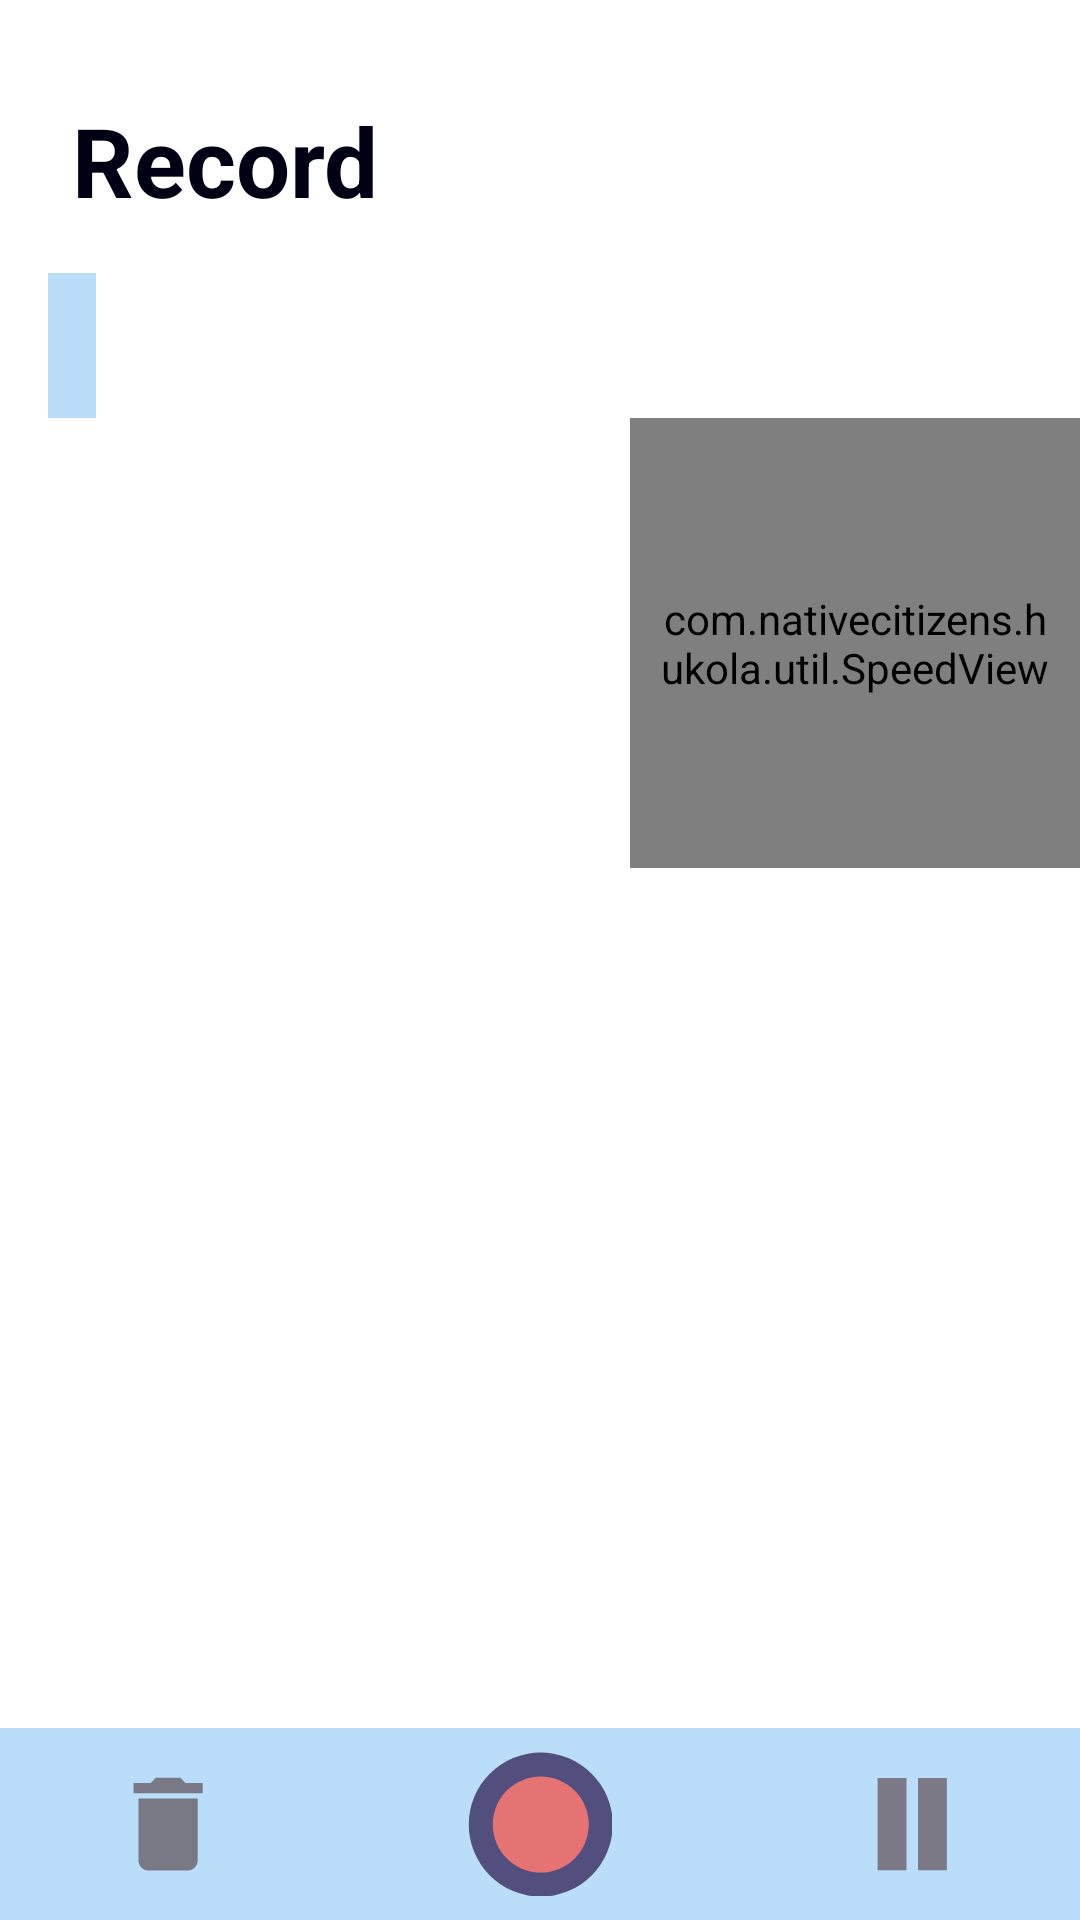

Produce the Android XML layout that renders to this screen, including the resource entries it uses.
<!-- AndroidManifest.xml: application theme AppTheme -->
<!-- res/layout/fragment_record.xml -->
<?xml version="1.0" encoding="utf-8"?>
<layout xmlns:android="http://schemas.android.com/apk/res/android" xmlns:tools="http://schemas.android.com/tools"
        xmlns:app="http://schemas.android.com/apk/res-auto">
    <data>

    </data>
    <androidx.constraintlayout.widget.ConstraintLayout
            android:layout_width="match_parent"
            android:layout_height="match_parent"
            tools:context=".record.RecordFragment"
            android:id="@+id/root">

        <androidx.appcompat.widget.LinearLayoutCompat
                android:layout_width="0dp"
                android:layout_height="wrap_content"
                app:layout_constraintStart_toStartOf="parent"
                app:layout_constraintTop_toTopOf="parent"
                app:layout_constraintEnd_toEndOf="parent"
                android:id="@+id/top_container"
                android:orientation="vertical">

            <androidx.appcompat.widget.AppCompatTextView
                    android:layout_width="wrap_content"
                    android:layout_height="wrap_content"
                    android:id="@+id/record_screen_title"
                    android:text="@string/record_screen_title"
                    android:textSize="@dimen/thirty_two_sp"
                    android:textStyle="bold"
                    android:textColor="@color/colorPrimaryDark"
                    android:layout_marginStart="@dimen/twenty_four_dp"
                    android:layout_marginTop="@dimen/thirty_two_dp"
            />
            <androidx.appcompat.widget.AppCompatTextView
                    android:layout_width="wrap_content"
                    android:layout_height="wrap_content"
                    android:id="@+id/timer_text"
                    tools:text="00h:05m:49s"
                    android:textSize="@dimen/twenty_four_sp"
                    android:textColor="@color/colorPrimaryDark"
                    android:layout_marginStart="@dimen/sixteen_dp"
                    android:layout_marginTop="@dimen/sixteen_dp"
                    android:padding="@dimen/eight_dp"
                    android:background="@color/colorSecondary"
            />
        </androidx.appcompat.widget.LinearLayoutCompat>

        <com.nativecitizens.hukola.util.SpeedView
                android:layout_width="150dp"
                android:layout_height="150dp" android:id="@+id/speech_speed"
                android:padding="@dimen/eight_dp"
                app:min="0" app:max="250" app:currentSpeed="80" android:layout_gravity="center"
                app:drawColor="@color/colorPrimary" app:speedIndicatorStrokeWidth="32dp"
                app:speedBackgroundStrokeWidth="16dp"
                app:layout_constraintEnd_toEndOf="parent"
                app:layout_constraintTop_toBottomOf="@id/top_container"/>

        <androidx.appcompat.widget.LinearLayoutCompat
                android:layout_width="match_parent"
                android:layout_height="wrap_content"
                android:id="@+id/record_screen_bottom_nav"
                android:orientation="horizontal"
                app:layout_constraintBottom_toBottomOf="parent"
                app:layout_constraintStart_toStartOf="parent"
                android:weightSum="3"
                android:background="@color/colorSecondary"
                app:layout_constraintEnd_toEndOf="parent">

            <androidx.appcompat.widget.AppCompatImageButton
                    android:layout_width="wrap_content"
                    android:layout_height="wrap_content"
                    android:id="@+id/delete_button"
                    android:src="@drawable/transition_delete_active_inactive"
                    android:layout_gravity="center"
                    android:background="@android:color/transparent"
                    android:layout_weight="1"
                    android:padding="@dimen/eight_dp"
            />

            <androidx.appcompat.widget.AppCompatImageButton
                    android:layout_width="wrap_content"
                    android:layout_height="wrap_content"
                    android:id="@+id/record_button"
                    android:src="@drawable/transition_record_active_inactive"
                    android:layout_gravity="center"
                    android:layout_weight="1"
                    android:background="@android:color/transparent"
                    android:padding="@dimen/eight_dp"
            />

            <androidx.appcompat.widget.AppCompatImageButton
                    android:layout_width="wrap_content"
                    android:layout_height="wrap_content"
                    android:id="@+id/pause_button"
                    android:src="@drawable/transition_pause_active_inactive"
                    android:layout_gravity="center"
                    android:layout_weight="1"
                    android:background="@android:color/transparent"
                    android:padding="@dimen/eight_dp"
            />

        </androidx.appcompat.widget.LinearLayoutCompat>

    </androidx.constraintlayout.widget.ConstraintLayout>
</layout>
<!-- resources referenced by this layout -->
<resources>
  <color name="colorPrimary">#171738</color>
  <color name="colorPrimaryDark">#000014</color>
  <color name="colorSecondary">#BADDF9</color>
  <dimen name="eight_dp">8dp</dimen>
  <dimen name="sixteen_dp">16dp</dimen>
  <dimen name="thirty_two_dp">32dp</dimen>
  <dimen name="thirty_two_sp">32sp</dimen>
  <dimen name="twenty_four_dp">24dp</dimen>
  <dimen name="twenty_four_sp">24sp</dimen>
  <!-- drawable transition_delete_active_inactive (drawable) -->
  <?xml version="1.0" encoding="utf-8"?>
  <transition xmlns:android="http://schemas.android.com/apk/res/android">
      <item android:drawable="@drawable/ic_delete_inactive"/>
      <item android:drawable="@drawable/ic_delete_active"/>
  </transition>
  <!-- drawable transition_pause_active_inactive (drawable) -->
  <?xml version="1.0" encoding="utf-8"?>
  <transition xmlns:android="http://schemas.android.com/apk/res/android">
      <item android:drawable="@drawable/ic_pause_inactive"/>
      <item android:drawable="@drawable/ic_pause_active"/>
  </transition>
  <!-- drawable transition_record_active_inactive (drawable) -->
  <?xml version="1.0" encoding="utf-8"?>
  <transition xmlns:android="http://schemas.android.com/apk/res/android">
      <item android:drawable="@drawable/ic_record_active"/>
      <item android:drawable="@drawable/ic_record_inactive"/>
  </transition>
  <string name="record_screen_title">Record</string>
  <style name="AppTheme" parent="Theme.MaterialComponents.Light.NoActionBar">
          
          <item name="colorPrimary">@color/colorSecondary</item>
          <item name="colorPrimaryDark">@color/colorSecondaryDark</item>
          <item name="colorAccent">@color/colorPrimary</item>
          <item name="colorSecondary">@color/colorPrimary</item>
          <item name="colorSecondaryVariant">@color/colorPrimaryLight</item>
          <item name="colorSurface">@color/colorBackground</item>
      </style>
  <!-- drawable ic_pause_inactive (drawable) -->
  <vector xmlns:android="http://schemas.android.com/apk/res/android"
      android:width="24dp"
      android:height="32dp"
      android:viewportWidth="24"
      android:viewportHeight="24">
    <path
        android:pathData="M0.5464,0.4948L10.1598,0.4948L10.1598,23.567L0.5464,23.567ZM14.0052,0.4948h9.6134L23.6186,23.567h-9.6134z"
        android:strokeWidth="1.92268"
        android:fillColor="#7b7986"
        android:fillAlpha="1"/>
  </vector>
  <!-- drawable ic_pause_active (drawable) -->
  <vector xmlns:android="http://schemas.android.com/apk/res/android"
      android:width="24dp"
      android:height="32dp"
      android:viewportWidth="24"
      android:viewportHeight="24">
    <path
        android:pathData="M0.5464,0.4948L10.1598,0.4948L10.1598,23.567L0.5464,23.567ZM14.0052,0.4948h9.6134L23.6186,23.567h-9.6134z"
        android:strokeWidth="1.92268"
        android:fillColor="#524e7e"
        android:fillAlpha="1"/>
  </vector>
  <!-- drawable ic_record_active (drawable) -->
  <vector android:height="48dp" android:viewportHeight="24"
      android:viewportWidth="24" android:width="48dp" xmlns:android="http://schemas.android.com/apk/res/android">
      <path android:fillAlpha="1" android:fillColor="#524e7e"
          android:pathData="M12.1237,12.0928m-12,0a12,12 0,1 1,24 0a12,12 0,1 1,-24 0" android:strokeWidth="0.910575"/>
      <path android:fillAlpha="1" android:fillColor="#e67373"
          android:pathData="M12.1237,12.0928m-8,0a8,8 0,1 1,16 0a8,8 0,1 1,-16 0" android:strokeWidth="0.60705"/>
  </vector>
  <color name="colorSecondaryDark">#89ABC6</color>
  <color name="colorPrimaryLight">#403D62</color>
  <color name="colorBackground">#ffffff</color>
</resources>
